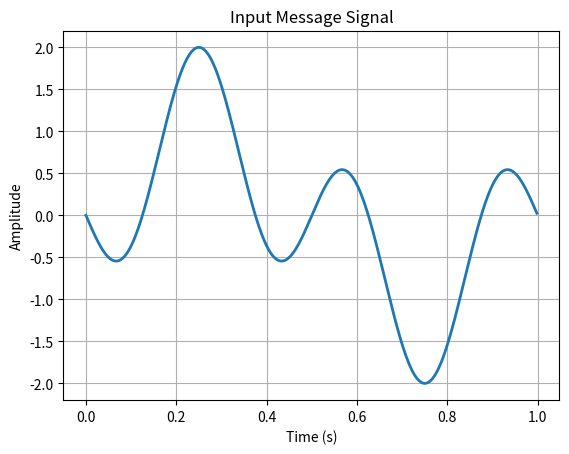
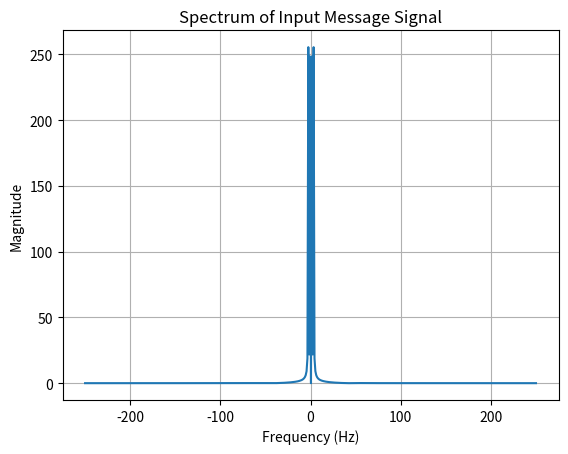

Here is the Python script that generated these plots, in order: (Note: this script raises an exception after producing the figures.)
import numpy as np
import matplotlib.pyplot as plt

# Parameters for message signal
tot = 1
td = 0.002
t = np.arange(0, tot, td)
x = np.sin(2 * np.pi * t) - np.sin(6 * np.pi * t)

plt.figure()
plt.plot(t, x, linewidth=2)
plt.xlabel('Time (s)')
plt.ylabel('Amplitude')
plt.title('Input Message Signal')
plt.grid(True)
plt.show()

# Spectrum of the message signal
L = len(x)
Lfft = 2 ** int(np.ceil(np.log2(L)))
fmax = 1 / (2 * td)
Faxis = np.linspace(-fmax, fmax, Lfft)
Xfft = np.fft.fftshift(np.fft.fft(x, Lfft))

plt.figure()
plt.plot(Faxis, np.abs(Xfft))
plt.xlabel('Frequency (Hz)')
plt.ylabel('Magnitude')
plt.title('Spectrum of Input Message Signal')
plt.grid(True)
plt.show()

# Sampling
ts = 0.02
n = np.arange(0, tot, ts)
x_sampled = np.sin(2 * np.pi * n) - np.sin(6 * np.pi * n)

plt.figure()
plt.stem(n, x_sampled, basefmt=' ', use_line_collection=True)
plt.xlabel('Time (s)')
plt.ylabel('Amplitude')
plt.title('Sampled Signal')
plt.grid(True)
plt.show()

# Reconstruction
Nfactor = int(ts / td)
xsmu = np.zeros(len(t))
xsmu[::Nfactor] = x_sampled

Lffu = 2 ** int(np.ceil(np.log2(len(xsmu))))
fmaxu = 1 / (2 * td)
Faxisu = np.linspace(-fmaxu, fmaxu, Lffu)
Xfftu = np.fft.fftshift(np.fft.fft(xsmu, Lffu))

BW = 10
H_lpf = np.zeros(Lffu)
H_lpf[Lffu // 2 - BW : Lffu // 2 + BW] = 1

x_recv = Nfactor * Xfftu * H_lpf
x_recv_time = np.real(np.fft.ifft(np.fft.fftshift(x_recv)))

plt.figure()
plt.plot(t, x, 'r', t, x_recv_time[:len(t)], 'b--', linewidth=2)
plt.xlabel('Time (s)')
plt.ylabel('Amplitude')
plt.title('Original vs. Reconstructed Signal')
plt.grid(True)
plt.show()
